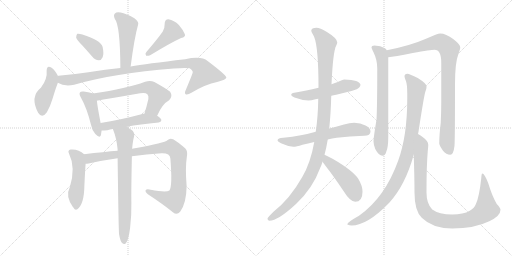
t = 0.00 s
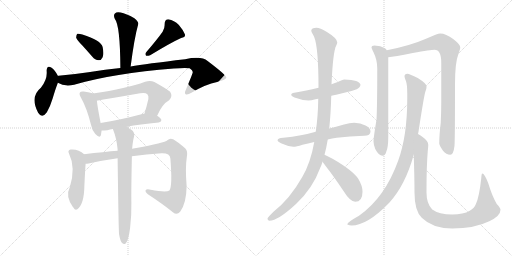
t = 3.00 s
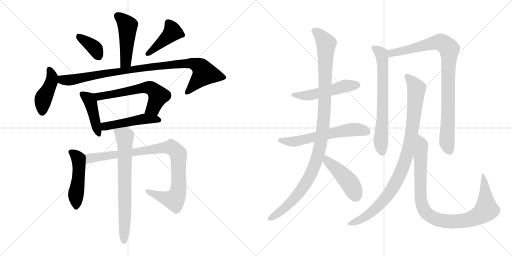
t = 6.00 s
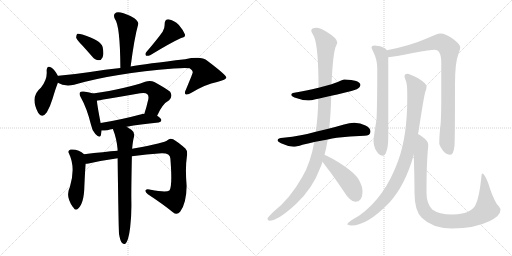
t = 9.01 s
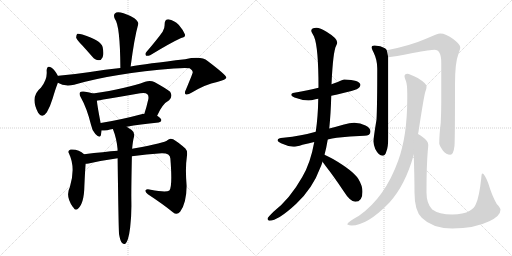
t = 12.01 s
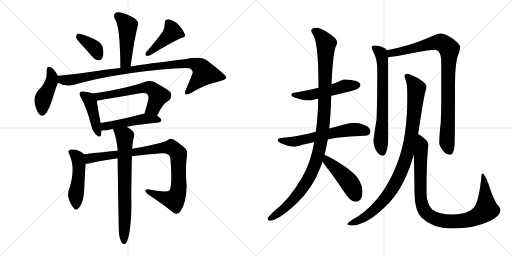
t = 15.01 s

The animated SVG that drew these frames (rendered in a browser with its animation timeline set to each time). Animation: 19 CSS @keyframes rules; one cycle of 15.01 s.

<svg version="1.1" viewBox="0 0 2048 1024" xmlns="http://www.w3.org/2000/svg">
  <g stroke="lightgray" stroke-dasharray="1,1" stroke-width="1" transform="scale(4, 4)">
    <line x1="0" y1="0" x2="256" y2="256"></line>
    <line x1="256" y1="0" x2="0" y2="256"></line>
    <line x1="128" y1="0" x2="128" y2="256"></line>
    <line x1="0" y1="128" x2="256" y2="128"></line>
    <line x1="256" y1="0" x2="512" y2="256"></line>
    <line x1="512" y1="0" x2="256" y2="256"></line>
    <line x1="384" y1="0" x2="384" y2="256"></line>
    <line x1="256" y1="128" x2="512" y2="128"></line>
  </g>
<g transform="scale(1, -1) translate(0, -850)">
   <style type="text/css">
    @keyframes keyframes0 {
      from {
       stroke: black;
       stroke-dashoffset: 477;
       stroke-width: 128;
       }
       61% {
       animation-timing-function: step-end;
       stroke: black;
       stroke-dashoffset: 0;
       stroke-width: 128;
       }
       to {
       stroke: black;
       stroke-width: 1024;
       }
       }
       #make-me-a-hanzi-animation-0 {
         animation: keyframes0 0.638184s both;
         animation-delay: 0.000000s;
         animation-timing-function: linear;
       }
    @keyframes keyframes1 {
      from {
       stroke: black;
       stroke-dashoffset: 372;
       stroke-width: 128;
       }
       55% {
       animation-timing-function: step-end;
       stroke: black;
       stroke-dashoffset: 0;
       stroke-width: 128;
       }
       to {
       stroke: black;
       stroke-width: 1024;
       }
       }
       #make-me-a-hanzi-animation-1 {
         animation: keyframes1 0.552734s both;
         animation-delay: 0.638184s;
         animation-timing-function: linear;
       }
    @keyframes keyframes2 {
      from {
       stroke: black;
       stroke-dashoffset: 429;
       stroke-width: 128;
       }
       58% {
       animation-timing-function: step-end;
       stroke: black;
       stroke-dashoffset: 0;
       stroke-width: 128;
       }
       to {
       stroke: black;
       stroke-width: 1024;
       }
       }
       #make-me-a-hanzi-animation-2 {
         animation: keyframes2 0.599121s both;
         animation-delay: 1.190918s;
         animation-timing-function: linear;
       }
    @keyframes keyframes3 {
      from {
       stroke: black;
       stroke-dashoffset: 433;
       stroke-width: 128;
       }
       58% {
       animation-timing-function: step-end;
       stroke: black;
       stroke-dashoffset: 0;
       stroke-width: 128;
       }
       to {
       stroke: black;
       stroke-width: 1024;
       }
       }
       #make-me-a-hanzi-animation-3 {
         animation: keyframes3 0.602376s both;
         animation-delay: 1.790039s;
         animation-timing-function: linear;
       }
    @keyframes keyframes4 {
      from {
       stroke: black;
       stroke-dashoffset: 966;
       stroke-width: 128;
       }
       76% {
       animation-timing-function: step-end;
       stroke: black;
       stroke-dashoffset: 0;
       stroke-width: 128;
       }
       to {
       stroke: black;
       stroke-width: 1024;
       }
       }
       #make-me-a-hanzi-animation-4 {
         animation: keyframes4 1.036133s both;
         animation-delay: 2.392415s;
         animation-timing-function: linear;
       }
    @keyframes keyframes5 {
      from {
       stroke: black;
       stroke-dashoffset: 433;
       stroke-width: 128;
       }
       58% {
       animation-timing-function: step-end;
       stroke: black;
       stroke-dashoffset: 0;
       stroke-width: 128;
       }
       to {
       stroke: black;
       stroke-width: 1024;
       }
       }
       #make-me-a-hanzi-animation-5 {
         animation: keyframes5 0.602376s both;
         animation-delay: 3.428548s;
         animation-timing-function: linear;
       }
    @keyframes keyframes6 {
      from {
       stroke: black;
       stroke-dashoffset: 615;
       stroke-width: 128;
       }
       67% {
       animation-timing-function: step-end;
       stroke: black;
       stroke-dashoffset: 0;
       stroke-width: 128;
       }
       to {
       stroke: black;
       stroke-width: 1024;
       }
       }
       #make-me-a-hanzi-animation-6 {
         animation: keyframes6 0.750488s both;
         animation-delay: 4.030924s;
         animation-timing-function: linear;
       }
    @keyframes keyframes7 {
      from {
       stroke: black;
       stroke-dashoffset: 488;
       stroke-width: 128;
       }
       61% {
       animation-timing-function: step-end;
       stroke: black;
       stroke-dashoffset: 0;
       stroke-width: 128;
       }
       to {
       stroke: black;
       stroke-width: 1024;
       }
       }
       #make-me-a-hanzi-animation-7 {
         animation: keyframes7 0.647135s both;
         animation-delay: 4.781412s;
         animation-timing-function: linear;
       }
    @keyframes keyframes8 {
      from {
       stroke: black;
       stroke-dashoffset: 491;
       stroke-width: 128;
       }
       62% {
       animation-timing-function: step-end;
       stroke: black;
       stroke-dashoffset: 0;
       stroke-width: 128;
       }
       to {
       stroke: black;
       stroke-width: 1024;
       }
       }
       #make-me-a-hanzi-animation-8 {
         animation: keyframes8 0.649577s both;
         animation-delay: 5.428547s;
         animation-timing-function: linear;
       }
    @keyframes keyframes9 {
      from {
       stroke: black;
       stroke-dashoffset: 941;
       stroke-width: 128;
       }
       75% {
       animation-timing-function: step-end;
       stroke: black;
       stroke-dashoffset: 0;
       stroke-width: 128;
       }
       to {
       stroke: black;
       stroke-width: 1024;
       }
       }
       #make-me-a-hanzi-animation-9 {
         animation: keyframes9 1.015788s both;
         animation-delay: 6.078124s;
         animation-timing-function: linear;
       }
    @keyframes keyframes10 {
      from {
       stroke: black;
       stroke-dashoffset: 724;
       stroke-width: 128;
       }
       70% {
       animation-timing-function: step-end;
       stroke: black;
       stroke-dashoffset: 0;
       stroke-width: 128;
       }
       to {
       stroke: black;
       stroke-width: 1024;
       }
       }
       #make-me-a-hanzi-animation-10 {
         animation: keyframes10 0.839193s both;
         animation-delay: 7.093912s;
         animation-timing-function: linear;
       }
    @keyframes keyframes11 {
      from {
       stroke: black;
       stroke-dashoffset: 519;
       stroke-width: 128;
       }
       63% {
       animation-timing-function: step-end;
       stroke: black;
       stroke-dashoffset: 0;
       stroke-width: 128;
       }
       to {
       stroke: black;
       stroke-width: 1024;
       }
       }
       #make-me-a-hanzi-animation-11 {
         animation: keyframes11 0.672363s both;
         animation-delay: 7.933105s;
         animation-timing-function: linear;
       }
    @keyframes keyframes12 {
      from {
       stroke: black;
       stroke-dashoffset: 609;
       stroke-width: 128;
       }
       66% {
       animation-timing-function: step-end;
       stroke: black;
       stroke-dashoffset: 0;
       stroke-width: 128;
       }
       to {
       stroke: black;
       stroke-width: 1024;
       }
       }
       #make-me-a-hanzi-animation-12 {
         animation: keyframes12 0.745605s both;
         animation-delay: 8.605468s;
         animation-timing-function: linear;
       }
    @keyframes keyframes13 {
      from {
       stroke: black;
       stroke-dashoffset: 1104;
       stroke-width: 128;
       }
       78% {
       animation-timing-function: step-end;
       stroke: black;
       stroke-dashoffset: 0;
       stroke-width: 128;
       }
       to {
       stroke: black;
       stroke-width: 1024;
       }
       }
       #make-me-a-hanzi-animation-13 {
         animation: keyframes13 1.148438s both;
         animation-delay: 9.351073s;
         animation-timing-function: linear;
       }
    @keyframes keyframes14 {
      from {
       stroke: black;
       stroke-dashoffset: 456;
       stroke-width: 128;
       }
       60% {
       animation-timing-function: step-end;
       stroke: black;
       stroke-dashoffset: 0;
       stroke-width: 128;
       }
       to {
       stroke: black;
       stroke-width: 1024;
       }
       }
       #make-me-a-hanzi-animation-14 {
         animation: keyframes14 0.621094s both;
         animation-delay: 10.499511s;
         animation-timing-function: linear;
       }
    @keyframes keyframes15 {
      from {
       stroke: black;
       stroke-dashoffset: 689;
       stroke-width: 128;
       }
       69% {
       animation-timing-function: step-end;
       stroke: black;
       stroke-dashoffset: 0;
       stroke-width: 128;
       }
       to {
       stroke: black;
       stroke-width: 1024;
       }
       }
       #make-me-a-hanzi-animation-15 {
         animation: keyframes15 0.810710s both;
         animation-delay: 11.120605s;
         animation-timing-function: linear;
       }
    @keyframes keyframes16 {
      from {
       stroke: black;
       stroke-dashoffset: 924;
       stroke-width: 128;
       }
       75% {
       animation-timing-function: step-end;
       stroke: black;
       stroke-dashoffset: 0;
       stroke-width: 128;
       }
       to {
       stroke: black;
       stroke-width: 1024;
       }
       }
       #make-me-a-hanzi-animation-16 {
         animation: keyframes16 1.001953s both;
         animation-delay: 11.931315s;
         animation-timing-function: linear;
       }
    @keyframes keyframes17 {
      from {
       stroke: black;
       stroke-dashoffset: 962;
       stroke-width: 128;
       }
       76% {
       animation-timing-function: step-end;
       stroke: black;
       stroke-dashoffset: 0;
       stroke-width: 128;
       }
       to {
       stroke: black;
       stroke-width: 1024;
       }
       }
       #make-me-a-hanzi-animation-17 {
         animation: keyframes17 1.032878s both;
         animation-delay: 12.933268s;
         animation-timing-function: linear;
       }
    @keyframes keyframes18 {
      from {
       stroke: black;
       stroke-dashoffset: 974;
       stroke-width: 128;
       }
       76% {
       animation-timing-function: step-end;
       stroke: black;
       stroke-dashoffset: 0;
       stroke-width: 128;
       }
       to {
       stroke: black;
       stroke-width: 1024;
       }
       }
       #make-me-a-hanzi-animation-18 {
         animation: keyframes18 1.042643s both;
         animation-delay: 13.966146s;
         animation-timing-function: linear;
       }
</style>
<path d="M 522.5 584.0 Q 537.5 699.0 552.5 752.0 Q 556.5 762.0 537.5 777.0 Q 504.5 796.0 482.5 800.0 Q 466.5 804.0 459.5 796.0 Q 452.5 789.0 459.5 774.0 Q 480.5 749.0 481.5 578.0 C 481.5 548.0 518.5 554.0 522.5 584.0 Z" fill="lightgray"></path> 
<path d="M 329.5 668.0 Q 348.5 647.0 369.5 623.0 Q 379.5 610.0 395.5 609.0 Q 405.5 609.0 410.5 621.0 Q 416.5 634.0 410.5 662.0 Q 403.5 689.0 329.5 712.0 Q 316.5 716.0 309.5 715.0 Q 305.5 712.0 304.5 700.0 Q 307.5 690.0 329.5 668.0 Z" fill="lightgray"></path> 
<path d="M 650.5 723.0 Q 628.5 692.0 585.5 642.0 Q 578.5 635.0 584.5 627.0 Q 591.5 626.0 600.5 629.0 Q 684.5 680.0 724.5 698.0 Q 743.5 702.0 739.5 713.0 Q 733.5 729.0 715.5 750.0 Q 696.5 769.0 673.5 773.0 Q 658.5 773.0 658.5 753.0 Q 659.5 738.0 650.5 723.0 Z" fill="lightgray"></path> 
<path d="M 231.5 546.0 L 231.5 547.0 Q 218.5 571.0 206.5 579.0 Q 187.5 592.0 186.5 567.0 Q 190.5 534.0 163.5 499.0 Q 118.5 463.0 152.5 399.0 Q 168.5 374.0 187.5 401.0 Q 200.5 423.0 210.5 456.0 Q 222.5 496.0 231.5 519.0 L 231.5 546.0 Z" fill="lightgray"></path> 
<path d="M 231.5 519.0 Q 256.5 503.0 296.5 511.0 Q 453.5 557.0 695.5 576.0 Q 741.5 580.0 758.5 577.0 Q 773.5 567.0 770.5 559.0 Q 770.5 556.0 743.5 491.0 Q 736.5 478.0 742.5 473.0 Q 749.5 469.0 767.5 480.0 Q 822.5 513.0 868.5 522.0 Q 905.5 532.0 905.5 540.0 Q 904.5 550.0 830.5 606.0 Q 805.5 627.0 740.5 613.0 Q 584.5 595.0 522.5 584.0 L 481.5 578.0 Q 423.5 572.0 353.5 561.0 Q 293.5 552.0 233.5 547.0 Q 232.5 547.0 231.5 546.0 C 201.5 542.0 203.5 530.0 231.5 519.0 Z" fill="lightgray"></path> 
<path d="M 371.5 476.0 Q 361.5 480.0 334.5 484.0 Q 322.5 485.0 320.5 481.0 Q 314.5 475.0 323.5 460.0 Q 347.5 418.0 364.5 349.0 Q 368.5 327.0 381.5 314.0 Q 399.5 295.0 403.5 309.0 Q 404.5 316.0 406.5 328.0 L 402.5 358.0 Q 389.5 425.0 387.5 447.0 C 384.5 472.0 384.5 472.0 371.5 476.0 Z" fill="lightgray"></path> 
<path d="M 628.5 387.0 Q 649.5 435.0 676.5 449.0 Q 692.5 465.0 680.5 483.0 Q 664.5 496.0 617.5 522.0 Q 601.5 529.0 580.5 523.0 Q 508.5 496.0 371.5 476.0 C 341.5 472.0 358.5 441.0 387.5 447.0 Q 390.5 448.0 560.5 477.0 Q 581.5 481.0 589.5 473.0 Q 595.5 467.0 593.5 454.0 Q 586.5 423.0 577.5 395.0 C 568.5 366.0 615.5 360.0 628.5 387.0 Z" fill="lightgray"></path> 
<path d="M 506.5 343.0 Q 558.5 353.0 634.5 360.0 Q 644.5 361.0 645.5 369.0 Q 645.5 376.0 628.5 387.0 L 577.5 395.0 Q 576.5 396.0 573.5 395.0 Q 479.5 370.0 402.5 358.0 C 372.5 353.0 376.5 327.0 406.5 328.0 Q 416.5 328.0 429.5 329.0 Q 439.5 332.0 451.5 334.0 L 506.5 343.0 Z" fill="lightgray"></path> 
<path d="M 336.5 233.0 Q 315.5 254.0 282.5 252.0 Q 269.5 248.0 275.5 237.0 Q 303.5 180.0 279.5 102.0 Q 260.5 66.0 291.5 22.0 L 293.5 20.0 Q 300.5 7.0 309.5 13.0 Q 336.5 34.0 337.5 106.0 Q 340.5 172.0 342.5 195.0 C 344.5 225.0 344.5 226.0 336.5 233.0 Z" fill="lightgray"></path> 
<path d="M 527.5 225.0 Q 585.5 234.0 646.5 237.0 Q 680.5 238.0 681.5 216.0 Q 690.5 104.0 677.5 88.0 Q 664.5 79.0 602.5 91.0 Q 586.5 95.0 582.5 89.0 Q 579.5 83.0 591.5 73.0 Q 652.5 33.0 691.5 1.0 Q 707.5 -12.0 720.5 3.0 Q 745.5 36.0 746.5 106.0 Q 740.5 178.0 747.5 224.0 Q 751.5 246.0 741.5 256.0 Q 713.5 281.0 692.5 293.0 Q 679.5 299.0 669.5 289.0 Q 660.5 279.0 539.5 257.0 Q 533.5 257.0 528.5 255.0 L 470.5 247.0 Q 418.5 243.0 336.5 233.0 C 306.5 229.0 312.5 191.0 342.5 195.0 Q 346.5 195.0 354.5 196.0 Q 412.5 209.0 470.5 217.0 L 527.5 225.0 Z" fill="lightgray"></path> 
<path d="M 476.5 -88.0 Q 480.5 -112.0 487.5 -121.0 Q 493.5 -128.0 500.5 -126.0 Q 513.5 -117.0 520.5 -61.0 Q 526.5 -10.0 525.5 40.0 Q 524.5 80.0 527.5 225.0 L 528.5 255.0 Q 531.5 288.0 536.5 305.0 Q 539.5 321.0 525.5 331.0 Q 515.5 338.0 506.5 343.0 C 480.5 359.0 441.5 362.0 451.5 334.0 Q 466.5 297.0 470.5 252.0 Q 469.5 251.0 470.5 247.0 L 470.5 217.0 Q 474.5 -86.0 476.5 -88.0 Z" fill="lightgray"></path> 
<path d="M 1377.0 532.5 Q 1370.0 532.5 1351.0 522.5 Q 1341.0 518.5 1326.0 513.5 L 1274.0 499.5 Q 1235.0 490.5 1177.0 479.5 Q 1165.0 478.5 1165.0 471.5 Q 1165.0 464.5 1188.0 457.5 Q 1212.0 448.5 1234.0 448.5 Q 1244.0 448.5 1262.0 453.5 Q 1267.0 454.5 1273.0 455.5 L 1325.0 467.5 Q 1347.0 472.5 1377.0 479.5 Q 1401.0 483.5 1427.0 493.5 Q 1441.0 500.5 1442.0 511.5 Q 1439.0 530.5 1377.0 532.5 Z" fill="lightgray"></path> 
<path d="M 1263.0 323.5 Q 1232.0 314.5 1203.0 309.5 Q 1170.0 302.5 1133.0 299.5 Q 1111.0 299.5 1110.0 288.5 Q 1111.0 283.5 1124.0 277.5 Q 1150.0 265.5 1173.0 263.5 Q 1185.0 263.5 1210.0 271.5 Q 1231.0 276.5 1257.0 282.5 L 1311.0 292.5 Q 1328.0 296.5 1347.0 299.5 Q 1398.0 305.5 1457.0 307.5 Q 1482.0 307.5 1482.0 324.5 Q 1482.0 338.5 1462.0 348.5 Q 1442.0 359.5 1417.0 359.5 Q 1398.0 359.5 1376.0 352.5 Q 1345.0 343.5 1317.0 336.5 L 1263.0 323.5 Z" fill="lightgray"></path> 
<path d="M 1326.0 513.5 Q 1332.0 645.5 1345.0 668.5 Q 1349.0 677.5 1349.0 680.5 Q 1349.0 697.5 1306.0 723.5 Q 1280.0 739.5 1266.0 739.5 Q 1245.0 739.5 1245.0 727.5 Q 1245.0 723.5 1256.0 704.5 Q 1274.0 662.5 1274.0 499.5 L 1273.0 455.5 Q 1272.0 383.5 1263.0 323.5 L 1257.0 282.5 Q 1242.0 197.5 1209.0 142.5 Q 1160.0 55.5 1095.0 4.5 Q 1070.0 -19.5 1070.0 -24.5 Q 1070.0 -30.5 1077.0 -32.5 Q 1112.0 -32.5 1185.0 35.5 Q 1251.0 97.5 1281.0 179.5 Q 1286.0 189.5 1290.0 203.5 L 1298.0 231.5 Q 1305.0 256.5 1311.0 292.5 L 1317.0 336.5 Q 1323.0 393.5 1325.0 467.5 L 1326.0 513.5 Z" fill="lightgray"></path> 
<path d="M 1290.0 203.5 Q 1296.0 195.5 1304.0 184.5 Q 1334.0 146.5 1374.0 86.5 Q 1401.0 43.5 1421.0 43.5 Q 1450.0 43.5 1450.0 83.5 Q 1450.0 107.5 1433.0 135.5 Q 1411.0 168.5 1332.0 214.5 Q 1314.0 224.5 1298.0 231.5 C 1271.0 243.5 1272.0 227.5 1290.0 203.5 Z" fill="lightgray"></path> 
<path d="M 1498.0 668.5 Q 1486.0 668.5 1486.0 660.5 Q 1486.0 657.5 1494.0 641.5 Q 1509.0 611.5 1509.0 576.5 Q 1509.0 425.5 1506.0 371.5 Q 1494.0 299.5 1494.0 284.5 Q 1494.0 273.5 1501.0 254.5 Q 1515.0 227.5 1530.0 227.5 Q 1541.0 227.5 1545.0 243.5 Q 1553.0 260.5 1553.0 303.5 L 1553.0 621.5 L 1547.0 649.5 Q 1545.0 654.5 1540.0 657.5 Q 1523.0 667.5 1498.0 668.5 Z" fill="lightgray"></path> 
<path d="M 1553.0 621.5 Q 1576.0 623.5 1651.0 638.5 Q 1724.0 651.5 1738.0 651.5 Q 1765.0 651.5 1765.0 599.5 L 1765.0 440.5 Q 1765.0 404.5 1763.0 359.5 Q 1757.0 310.5 1757.0 276.5 Q 1757.0 269.5 1772.0 247.5 Q 1785.0 231.5 1801.0 231.5 Q 1814.0 231.5 1818.0 267.5 Q 1820.0 294.5 1820.0 512.5 Q 1820.0 601.5 1834.0 635.5 Q 1841.0 654.5 1841.0 660.5 Q 1841.0 672.5 1814.0 693.5 Q 1783.0 716.5 1761.0 716.5 Q 1751.0 716.5 1704.0 695.5 Q 1640.0 667.5 1547.0 649.5 C 1518.0 643.5 1523.0 617.5 1553.0 621.5 Z" fill="lightgray"></path> 
<path d="M 1629.0 555.5 Q 1618.0 555.5 1618.0 544.5 Q 1618.0 541.5 1624.0 525.5 Q 1629.0 511.5 1629.0 477.5 L 1629.0 456.5 Q 1629.0 306.5 1593.0 208.5 Q 1540.0 60.5 1436.0 -12.5 Q 1389.0 -38.5 1389.0 -47.5 Q 1398.0 -51.5 1406.0 -51.5 Q 1469.0 -51.5 1557.0 39.5 Q 1621.0 109.5 1655.0 231.5 L 1672.0 314.5 Q 1674.0 322.5 1675.0 330.5 Q 1695.0 461.5 1701.0 482.5 Q 1706.0 494.5 1706.0 501.5 L 1706.0 505.5 Q 1706.0 516.5 1671.0 538.5 Q 1639.0 554.5 1629.0 555.5 Z" fill="lightgray"></path> 
<path d="M 1655.0 231.5 Q 1658.0 137.5 1658.0 80.5 Q 1658.0 7.5 1687.0 -20.5 Q 1730.0 -63.5 1809.0 -63.5 Q 1898.0 -63.5 1957.0 -34.5 Q 2002.0 -13.5 2002.0 11.5 Q 2002.0 18.5 1987.0 34.5 Q 1968.0 67.5 1953.0 117.5 Q 1938.0 156.5 1929.0 156.5 Q 1926.0 156.5 1925.0 137.5 Q 1917.0 63.5 1904.0 35.5 Q 1898.0 18.5 1879.0 7.5 Q 1853.0 -7.5 1809.0 -7.5 Q 1756.0 -7.5 1729.0 12.5 Q 1706.0 35.5 1706.0 80.5 Q 1706.0 187.5 1711.0 245.5 Q 1713.0 265.5 1713.0 271.5 Q 1713.0 286.5 1689.0 303.5 Q 1681.0 309.5 1672.0 314.5 C 1652.0 327.5 1654.0 261.5 1655.0 231.5 Z" fill="lightgray"></path> 
      <clipPath id="make-me-a-hanzi-clip-0">
      <path d="M 522.5 584.0 Q 537.5 699.0 552.5 752.0 Q 556.5 762.0 537.5 777.0 Q 504.5 796.0 482.5 800.0 Q 466.5 804.0 459.5 796.0 Q 452.5 789.0 459.5 774.0 Q 480.5 749.0 481.5 578.0 C 481.5 548.0 518.5 554.0 522.5 584.0 Z" fill="lightgray"></path>
      </clipPath>
      <path clip-path="url(#make-me-a-hanzi-clip-0)" d="M 470.5 786.0 L 510.5 746.0 L 503.5 603.0 L 486.5 591.0 " fill="none" id="make-me-a-hanzi-animation-0" stroke-dasharray="349 698" stroke-linecap="round"></path>

      <clipPath id="make-me-a-hanzi-clip-1">
      <path d="M 329.5 668.0 Q 348.5 647.0 369.5 623.0 Q 379.5 610.0 395.5 609.0 Q 405.5 609.0 410.5 621.0 Q 416.5 634.0 410.5 662.0 Q 403.5 689.0 329.5 712.0 Q 316.5 716.0 309.5 715.0 Q 305.5 712.0 304.5 700.0 Q 307.5 690.0 329.5 668.0 Z" fill="lightgray"></path>
      </clipPath>
      <path clip-path="url(#make-me-a-hanzi-clip-1)" d="M 313.5 705.0 L 375.5 660.0 L 394.5 625.0 " fill="none" id="make-me-a-hanzi-animation-1" stroke-dasharray="244 488" stroke-linecap="round"></path>

      <clipPath id="make-me-a-hanzi-clip-2">
      <path d="M 650.5 723.0 Q 628.5 692.0 585.5 642.0 Q 578.5 635.0 584.5 627.0 Q 591.5 626.0 600.5 629.0 Q 684.5 680.0 724.5 698.0 Q 743.5 702.0 739.5 713.0 Q 733.5 729.0 715.5 750.0 Q 696.5 769.0 673.5 773.0 Q 658.5 773.0 658.5 753.0 Q 659.5 738.0 650.5 723.0 Z" fill="lightgray"></path>
      </clipPath>
      <path clip-path="url(#make-me-a-hanzi-clip-2)" d="M 673.5 757.0 L 690.5 723.0 L 588.5 634.0 " fill="none" id="make-me-a-hanzi-animation-2" stroke-dasharray="301 602" stroke-linecap="round"></path>

      <clipPath id="make-me-a-hanzi-clip-3">
      <path d="M 231.5 546.0 L 231.5 547.0 Q 218.5 571.0 206.5 579.0 Q 187.5 592.0 186.5 567.0 Q 190.5 534.0 163.5 499.0 Q 118.5 463.0 152.5 399.0 Q 168.5 374.0 187.5 401.0 Q 200.5 423.0 210.5 456.0 Q 222.5 496.0 231.5 519.0 L 231.5 546.0 Z" fill="lightgray"></path>
      </clipPath>
      <path clip-path="url(#make-me-a-hanzi-clip-3)" d="M 197.5 572.0 L 208.5 539.0 L 172.5 452.0 L 168.5 404.0 " fill="none" id="make-me-a-hanzi-animation-3" stroke-dasharray="305 610" stroke-linecap="round"></path>

      <clipPath id="make-me-a-hanzi-clip-4">
      <path d="M 231.5 519.0 Q 256.5 503.0 296.5 511.0 Q 453.5 557.0 695.5 576.0 Q 741.5 580.0 758.5 577.0 Q 773.5 567.0 770.5 559.0 Q 770.5 556.0 743.5 491.0 Q 736.5 478.0 742.5 473.0 Q 749.5 469.0 767.5 480.0 Q 822.5 513.0 868.5 522.0 Q 905.5 532.0 905.5 540.0 Q 904.5 550.0 830.5 606.0 Q 805.5 627.0 740.5 613.0 Q 584.5 595.0 522.5 584.0 L 481.5 578.0 Q 423.5 572.0 353.5 561.0 Q 293.5 552.0 233.5 547.0 Q 232.5 547.0 231.5 546.0 C 201.5 542.0 203.5 530.0 231.5 519.0 Z" fill="lightgray"></path>
      </clipPath>
      <path clip-path="url(#make-me-a-hanzi-clip-4)" d="M 236.5 539.0 L 253.5 529.0 L 297.5 532.0 L 587.5 581.0 L 731.5 597.0 L 772.5 596.0 L 797.5 585.0 L 817.5 556.0 L 747.5 479.0 " fill="none" id="make-me-a-hanzi-animation-4" stroke-dasharray="838 1676" stroke-linecap="round"></path>

      <clipPath id="make-me-a-hanzi-clip-5">
      <path d="M 371.5 476.0 Q 361.5 480.0 334.5 484.0 Q 322.5 485.0 320.5 481.0 Q 314.5 475.0 323.5 460.0 Q 347.5 418.0 364.5 349.0 Q 368.5 327.0 381.5 314.0 Q 399.5 295.0 403.5 309.0 Q 404.5 316.0 406.5 328.0 L 402.5 358.0 Q 389.5 425.0 387.5 447.0 C 384.5 472.0 384.5 472.0 371.5 476.0 Z" fill="lightgray"></path>
      </clipPath>
      <path clip-path="url(#make-me-a-hanzi-clip-5)" d="M 329.5 474.0 L 354.5 454.0 L 362.5 440.0 L 393.5 315.0 " fill="none" id="make-me-a-hanzi-animation-5" stroke-dasharray="305 610" stroke-linecap="round"></path>

      <clipPath id="make-me-a-hanzi-clip-6">
      <path d="M 628.5 387.0 Q 649.5 435.0 676.5 449.0 Q 692.5 465.0 680.5 483.0 Q 664.5 496.0 617.5 522.0 Q 601.5 529.0 580.5 523.0 Q 508.5 496.0 371.5 476.0 C 341.5 472.0 358.5 441.0 387.5 447.0 Q 390.5 448.0 560.5 477.0 Q 581.5 481.0 589.5 473.0 Q 595.5 467.0 593.5 454.0 Q 586.5 423.0 577.5 395.0 C 568.5 366.0 615.5 360.0 628.5 387.0 Z" fill="lightgray"></path>
      </clipPath>
      <path clip-path="url(#make-me-a-hanzi-clip-6)" d="M 381.5 475.0 L 395.5 464.0 L 599.5 499.0 L 612.5 492.0 L 633.5 466.0 L 612.5 417.0 L 584.5 400.0 " fill="none" id="make-me-a-hanzi-animation-6" stroke-dasharray="487 974" stroke-linecap="round"></path>

      <clipPath id="make-me-a-hanzi-clip-7">
      <path d="M 506.5 343.0 Q 558.5 353.0 634.5 360.0 Q 644.5 361.0 645.5 369.0 Q 645.5 376.0 628.5 387.0 L 577.5 395.0 Q 576.5 396.0 573.5 395.0 Q 479.5 370.0 402.5 358.0 C 372.5 353.0 376.5 327.0 406.5 328.0 Q 416.5 328.0 429.5 329.0 Q 439.5 332.0 451.5 334.0 L 506.5 343.0 Z" fill="lightgray"></path>
      </clipPath>
      <path clip-path="url(#make-me-a-hanzi-clip-7)" d="M 410.5 351.0 L 420.5 344.0 L 580.5 375.0 L 636.5 369.0 " fill="none" id="make-me-a-hanzi-animation-7" stroke-dasharray="360 720" stroke-linecap="round"></path>

      <clipPath id="make-me-a-hanzi-clip-8">
      <path d="M 336.5 233.0 Q 315.5 254.0 282.5 252.0 Q 269.5 248.0 275.5 237.0 Q 303.5 180.0 279.5 102.0 Q 260.5 66.0 291.5 22.0 L 293.5 20.0 Q 300.5 7.0 309.5 13.0 Q 336.5 34.0 337.5 106.0 Q 340.5 172.0 342.5 195.0 C 344.5 225.0 344.5 226.0 336.5 233.0 Z" fill="lightgray"></path>
      </clipPath>
      <path clip-path="url(#make-me-a-hanzi-clip-8)" d="M 282.5 243.0 L 311.5 219.0 L 315.5 193.0 L 303.5 22.0 " fill="none" id="make-me-a-hanzi-animation-8" stroke-dasharray="363 726" stroke-linecap="round"></path>

      <clipPath id="make-me-a-hanzi-clip-9">
      <path d="M 527.5 225.0 Q 585.5 234.0 646.5 237.0 Q 680.5 238.0 681.5 216.0 Q 690.5 104.0 677.5 88.0 Q 664.5 79.0 602.5 91.0 Q 586.5 95.0 582.5 89.0 Q 579.5 83.0 591.5 73.0 Q 652.5 33.0 691.5 1.0 Q 707.5 -12.0 720.5 3.0 Q 745.5 36.0 746.5 106.0 Q 740.5 178.0 747.5 224.0 Q 751.5 246.0 741.5 256.0 Q 713.5 281.0 692.5 293.0 Q 679.5 299.0 669.5 289.0 Q 660.5 279.0 539.5 257.0 Q 533.5 257.0 528.5 255.0 L 470.5 247.0 Q 418.5 243.0 336.5 233.0 C 306.5 229.0 312.5 191.0 342.5 195.0 Q 346.5 195.0 354.5 196.0 Q 412.5 209.0 470.5 217.0 L 527.5 225.0 Z" fill="lightgray"></path>
      </clipPath>
      <path clip-path="url(#make-me-a-hanzi-clip-9)" d="M 347.5 202.0 L 364.5 219.0 L 650.5 259.0 L 691.5 257.0 L 712.5 234.0 L 714.5 222.0 L 714.5 98.0 L 700.5 55.0 L 687.5 51.0 L 654.5 59.0 L 588.5 86.0 " fill="none" id="make-me-a-hanzi-animation-9" stroke-dasharray="813 1626" stroke-linecap="round"></path>

      <clipPath id="make-me-a-hanzi-clip-10">
      <path d="M 476.5 -88.0 Q 480.5 -112.0 487.5 -121.0 Q 493.5 -128.0 500.5 -126.0 Q 513.5 -117.0 520.5 -61.0 Q 526.5 -10.0 525.5 40.0 Q 524.5 80.0 527.5 225.0 L 528.5 255.0 Q 531.5 288.0 536.5 305.0 Q 539.5 321.0 525.5 331.0 Q 515.5 338.0 506.5 343.0 C 480.5 359.0 441.5 362.0 451.5 334.0 Q 466.5 297.0 470.5 252.0 Q 469.5 251.0 470.5 247.0 L 470.5 217.0 Q 474.5 -86.0 476.5 -88.0 Z" fill="lightgray"></path>
      </clipPath>
      <path clip-path="url(#make-me-a-hanzi-clip-10)" d="M 459.5 330.0 L 498.5 305.0 L 496.5 -117.0 " fill="none" id="make-me-a-hanzi-animation-10" stroke-dasharray="596 1192" stroke-linecap="round"></path>

      <clipPath id="make-me-a-hanzi-clip-11">
      <path d="M 1377.0 532.5 Q 1370.0 532.5 1351.0 522.5 Q 1341.0 518.5 1326.0 513.5 L 1274.0 499.5 Q 1235.0 490.5 1177.0 479.5 Q 1165.0 478.5 1165.0 471.5 Q 1165.0 464.5 1188.0 457.5 Q 1212.0 448.5 1234.0 448.5 Q 1244.0 448.5 1262.0 453.5 Q 1267.0 454.5 1273.0 455.5 L 1325.0 467.5 Q 1347.0 472.5 1377.0 479.5 Q 1401.0 483.5 1427.0 493.5 Q 1441.0 500.5 1442.0 511.5 Q 1439.0 530.5 1377.0 532.5 Z" fill="lightgray"></path>
      </clipPath>
      <path clip-path="url(#make-me-a-hanzi-clip-11)" d="M 1173.0 472.5 L 1238.0 469.5 L 1387.0 508.5 L 1431.0 510.5 " fill="none" id="make-me-a-hanzi-animation-11" stroke-dasharray="391 782" stroke-linecap="round"></path>

      <clipPath id="make-me-a-hanzi-clip-12">
      <path d="M 1263.0 323.5 Q 1232.0 314.5 1203.0 309.5 Q 1170.0 302.5 1133.0 299.5 Q 1111.0 299.5 1110.0 288.5 Q 1111.0 283.5 1124.0 277.5 Q 1150.0 265.5 1173.0 263.5 Q 1185.0 263.5 1210.0 271.5 Q 1231.0 276.5 1257.0 282.5 L 1311.0 292.5 Q 1328.0 296.5 1347.0 299.5 Q 1398.0 305.5 1457.0 307.5 Q 1482.0 307.5 1482.0 324.5 Q 1482.0 338.5 1462.0 348.5 Q 1442.0 359.5 1417.0 359.5 Q 1398.0 359.5 1376.0 352.5 Q 1345.0 343.5 1317.0 336.5 L 1263.0 323.5 Z" fill="lightgray"></path>
      </clipPath>
      <path clip-path="url(#make-me-a-hanzi-clip-12)" d="M 1117.0 289.5 L 1176.0 283.5 L 1390.0 330.5 L 1423.0 333.5 L 1464.0 325.5 " fill="none" id="make-me-a-hanzi-animation-12" stroke-dasharray="481 962" stroke-linecap="round"></path>

      <clipPath id="make-me-a-hanzi-clip-13">
      <path d="M 1326.0 513.5 Q 1332.0 645.5 1345.0 668.5 Q 1349.0 677.5 1349.0 680.5 Q 1349.0 697.5 1306.0 723.5 Q 1280.0 739.5 1266.0 739.5 Q 1245.0 739.5 1245.0 727.5 Q 1245.0 723.5 1256.0 704.5 Q 1274.0 662.5 1274.0 499.5 L 1273.0 455.5 Q 1272.0 383.5 1263.0 323.5 L 1257.0 282.5 Q 1242.0 197.5 1209.0 142.5 Q 1160.0 55.5 1095.0 4.5 Q 1070.0 -19.5 1070.0 -24.5 Q 1070.0 -30.5 1077.0 -32.5 Q 1112.0 -32.5 1185.0 35.5 Q 1251.0 97.5 1281.0 179.5 Q 1286.0 189.5 1290.0 203.5 L 1298.0 231.5 Q 1305.0 256.5 1311.0 292.5 L 1317.0 336.5 Q 1323.0 393.5 1325.0 467.5 L 1326.0 513.5 Z" fill="lightgray"></path>
      </clipPath>
      <path clip-path="url(#make-me-a-hanzi-clip-13)" d="M 1256.0 727.5 L 1285.0 705.5 L 1305.0 676.5 L 1297.0 399.5 L 1276.0 244.5 L 1256.0 180.5 L 1214.0 103.5 L 1164.0 40.5 L 1078.0 -24.5 " fill="none" id="make-me-a-hanzi-animation-13" stroke-dasharray="976 1952" stroke-linecap="round"></path>

      <clipPath id="make-me-a-hanzi-clip-14">
      <path d="M 1290.0 203.5 Q 1296.0 195.5 1304.0 184.5 Q 1334.0 146.5 1374.0 86.5 Q 1401.0 43.5 1421.0 43.5 Q 1450.0 43.5 1450.0 83.5 Q 1450.0 107.5 1433.0 135.5 Q 1411.0 168.5 1332.0 214.5 Q 1314.0 224.5 1298.0 231.5 C 1271.0 243.5 1272.0 227.5 1290.0 203.5 Z" fill="lightgray"></path>
      </clipPath>
      <path clip-path="url(#make-me-a-hanzi-clip-14)" d="M 1301.0 223.5 L 1309.0 207.5 L 1396.0 121.5 L 1423.0 68.5 " fill="none" id="make-me-a-hanzi-animation-14" stroke-dasharray="328 656" stroke-linecap="round"></path>

      <clipPath id="make-me-a-hanzi-clip-15">
      <path d="M 1498.0 668.5 Q 1486.0 668.5 1486.0 660.5 Q 1486.0 657.5 1494.0 641.5 Q 1509.0 611.5 1509.0 576.5 Q 1509.0 425.5 1506.0 371.5 Q 1494.0 299.5 1494.0 284.5 Q 1494.0 273.5 1501.0 254.5 Q 1515.0 227.5 1530.0 227.5 Q 1541.0 227.5 1545.0 243.5 Q 1553.0 260.5 1553.0 303.5 L 1553.0 621.5 L 1547.0 649.5 Q 1545.0 654.5 1540.0 657.5 Q 1523.0 667.5 1498.0 668.5 Z" fill="lightgray"></path>
      </clipPath>
      <path clip-path="url(#make-me-a-hanzi-clip-15)" d="M 1495.0 659.5 L 1524.0 637.5 L 1531.0 597.5 L 1531.0 390.5 L 1523.0 286.5 L 1529.0 242.5 " fill="none" id="make-me-a-hanzi-animation-15" stroke-dasharray="561 1122" stroke-linecap="round"></path>

      <clipPath id="make-me-a-hanzi-clip-16">
      <path d="M 1553.0 621.5 Q 1576.0 623.5 1651.0 638.5 Q 1724.0 651.5 1738.0 651.5 Q 1765.0 651.5 1765.0 599.5 L 1765.0 440.5 Q 1765.0 404.5 1763.0 359.5 Q 1757.0 310.5 1757.0 276.5 Q 1757.0 269.5 1772.0 247.5 Q 1785.0 231.5 1801.0 231.5 Q 1814.0 231.5 1818.0 267.5 Q 1820.0 294.5 1820.0 512.5 Q 1820.0 601.5 1834.0 635.5 Q 1841.0 654.5 1841.0 660.5 Q 1841.0 672.5 1814.0 693.5 Q 1783.0 716.5 1761.0 716.5 Q 1751.0 716.5 1704.0 695.5 Q 1640.0 667.5 1547.0 649.5 C 1518.0 643.5 1523.0 617.5 1553.0 621.5 Z" fill="lightgray"></path>
      </clipPath>
      <path clip-path="url(#make-me-a-hanzi-clip-16)" d="M 1556.0 629.5 L 1575.0 640.5 L 1659.0 656.5 L 1744.0 681.5 L 1768.0 679.5 L 1797.0 654.5 L 1788.0 279.5 L 1798.0 246.5 " fill="none" id="make-me-a-hanzi-animation-16" stroke-dasharray="796 1592" stroke-linecap="round"></path>

      <clipPath id="make-me-a-hanzi-clip-17">
      <path d="M 1629.0 555.5 Q 1618.0 555.5 1618.0 544.5 Q 1618.0 541.5 1624.0 525.5 Q 1629.0 511.5 1629.0 477.5 L 1629.0 456.5 Q 1629.0 306.5 1593.0 208.5 Q 1540.0 60.5 1436.0 -12.5 Q 1389.0 -38.5 1389.0 -47.5 Q 1398.0 -51.5 1406.0 -51.5 Q 1469.0 -51.5 1557.0 39.5 Q 1621.0 109.5 1655.0 231.5 L 1672.0 314.5 Q 1674.0 322.5 1675.0 330.5 Q 1695.0 461.5 1701.0 482.5 Q 1706.0 494.5 1706.0 501.5 L 1706.0 505.5 Q 1706.0 516.5 1671.0 538.5 Q 1639.0 554.5 1629.0 555.5 Z" fill="lightgray"></path>
      </clipPath>
      <path clip-path="url(#make-me-a-hanzi-clip-17)" d="M 1630.0 543.5 L 1666.0 496.5 L 1652.0 346.5 L 1635.0 257.5 L 1612.0 182.5 L 1574.0 103.5 L 1521.0 33.5 L 1461.0 -17.5 L 1394.0 -46.5 " fill="none" id="make-me-a-hanzi-animation-17" stroke-dasharray="834 1668" stroke-linecap="round"></path>

      <clipPath id="make-me-a-hanzi-clip-18">
      <path d="M 1655.0 231.5 Q 1658.0 137.5 1658.0 80.5 Q 1658.0 7.5 1687.0 -20.5 Q 1730.0 -63.5 1809.0 -63.5 Q 1898.0 -63.5 1957.0 -34.5 Q 2002.0 -13.5 2002.0 11.5 Q 2002.0 18.5 1987.0 34.5 Q 1968.0 67.5 1953.0 117.5 Q 1938.0 156.5 1929.0 156.5 Q 1926.0 156.5 1925.0 137.5 Q 1917.0 63.5 1904.0 35.5 Q 1898.0 18.5 1879.0 7.5 Q 1853.0 -7.5 1809.0 -7.5 Q 1756.0 -7.5 1729.0 12.5 Q 1706.0 35.5 1706.0 80.5 Q 1706.0 187.5 1711.0 245.5 Q 1713.0 265.5 1713.0 271.5 Q 1713.0 286.5 1689.0 303.5 Q 1681.0 309.5 1672.0 314.5 C 1652.0 327.5 1654.0 261.5 1655.0 231.5 Z" fill="lightgray"></path>
      </clipPath>
      <path clip-path="url(#make-me-a-hanzi-clip-18)" d="M 1673.0 306.5 L 1688.0 273.5 L 1681.0 187.5 L 1686.0 38.5 L 1698.0 7.5 L 1727.0 -18.5 L 1773.0 -33.5 L 1849.0 -33.5 L 1891.0 -23.5 L 1934.0 0.5 L 1945.0 12.5 L 1945.0 24.5 L 1931.0 152.5 " fill="none" id="make-me-a-hanzi-animation-18" stroke-dasharray="846 1692" stroke-linecap="round"></path>

</g>
</svg>
